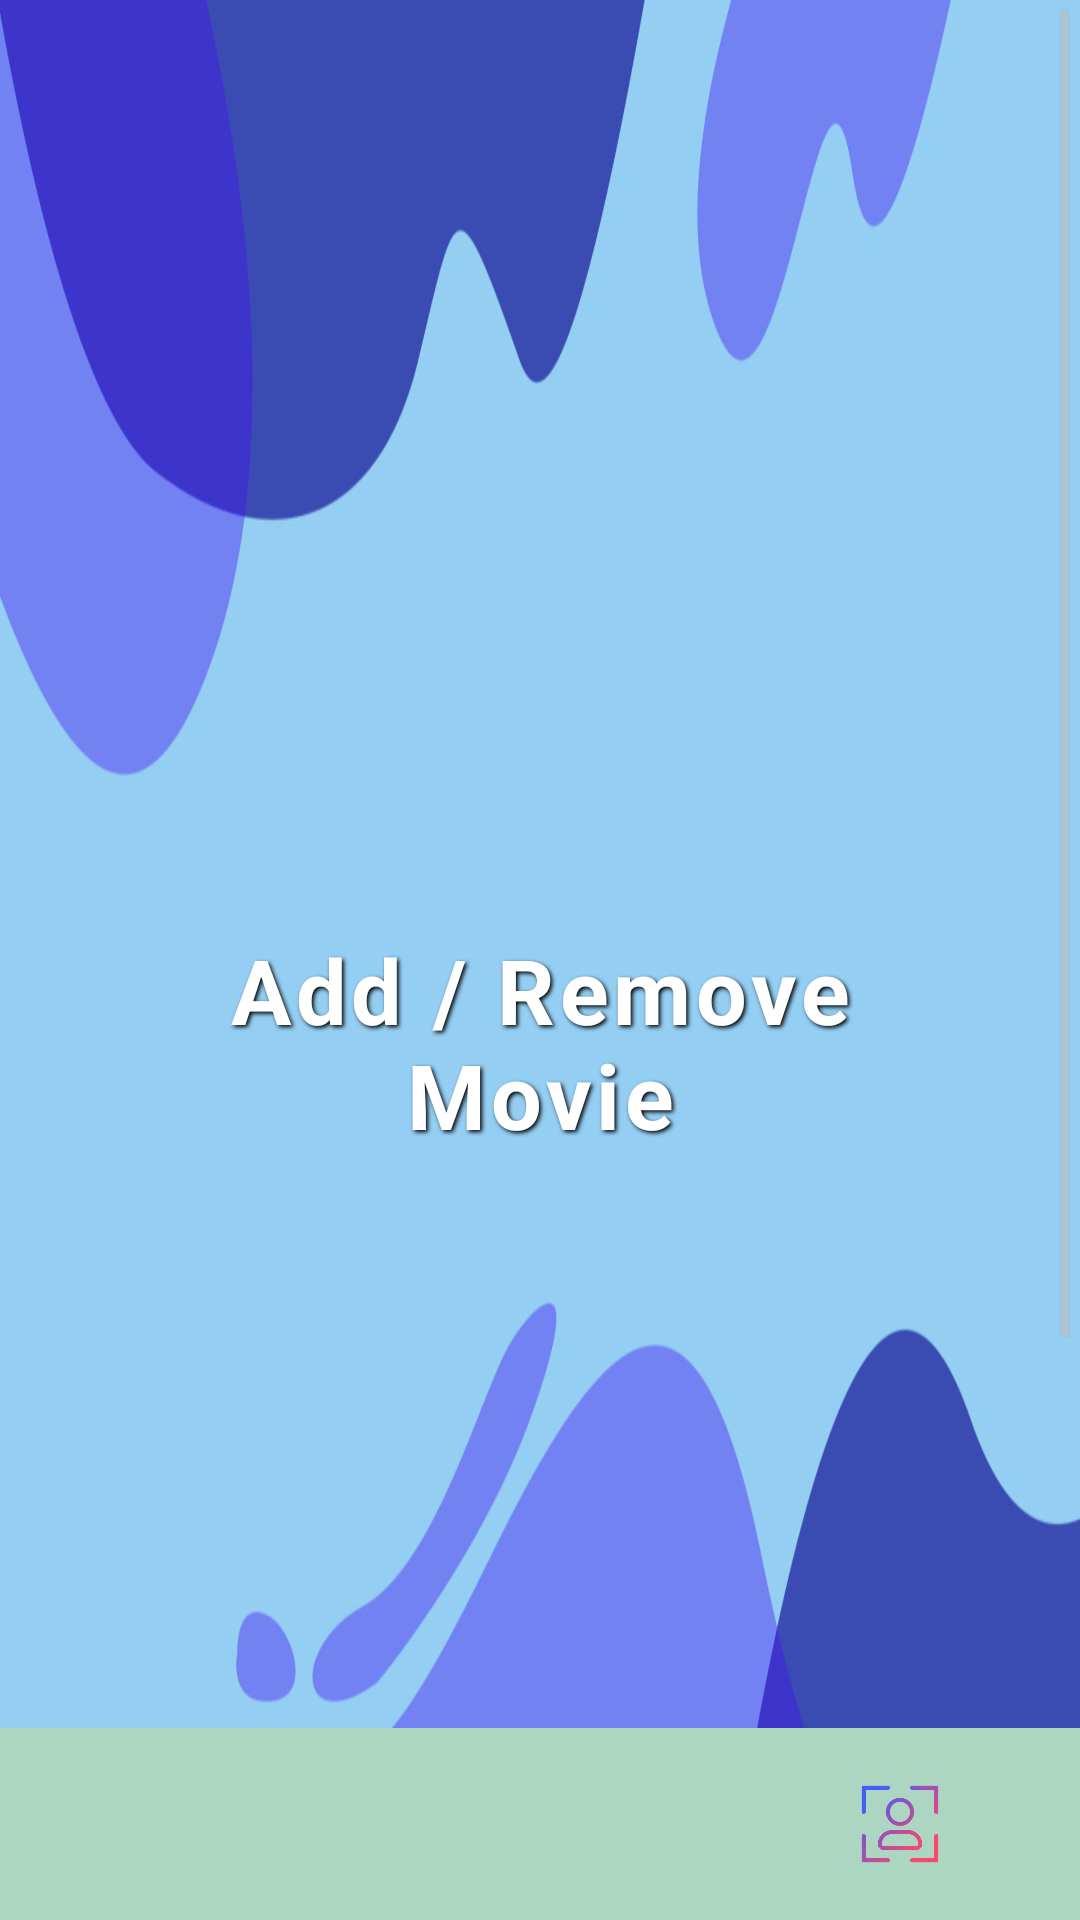

The Android layout XML behind this screen, and the referenced resources:
<!-- AndroidManifest.xml: application theme AppTheme -->
<!-- res/layout/activity3.xml -->
<?xml version = "1.0" encoding = "utf-8"?>
<GridLayout
	xmlns:android = "http://schemas.android.com/apk/res/android"
    android:layout_width = "fill_parent"
    android:layout_height = "fill_parent"
	android:rowCount = "2"
	android:columnCount = "1"
	android:orientation = "horizontal"
	android:layout_gravity = "fill"
>

	<LinearLayout
		xmlns:android = "http://schemas.android.com/apk/res/android"
		android:layout_width = "match_parent"
		android:layout_height = "0dp"
		android:orientation = "vertical"
		android:gravity = "center"
		android:layout_rowWeight = "9"
	>

		<ScrollView
			android:layout_width = "match_parent"
			android:layout_height = "match_parent"
		>
		
			<LinearLayout
				android:layout_width = "match_parent"
				android:layout_height = "wrap_content"
				android:gravity = "center"
				android:background = "@drawable/bg"
				android:orientation = "vertical"
				android:padding = "16dp"
			>
			
				<TextView
					android:id = "@+id/add_remove_movie"
					android:layout_width = "match_parent"
					android:layout_height = "wrap_content"
					android:text = "Add / Remove Movie"
					android:textColor = "@android:color/white"
					android:textSize = "30sp"
					android:textStyle = "bold"
					android:paddingStart = "16dp"
					android:paddingEnd = "16dp"
					android:paddingTop = "8dp"
					android:paddingBottom = "8dp"
					android:gravity = "center"
					android:layout_marginBottom = "12dp"
					android:letterSpacing = "0.05"
					android:shadowColor = "@android:color/black"
					android:shadowDx = "2"
					android:shadowDy = "2"
					android:shadowRadius = "3"
				/>
				
				<LinearLayout
					android:id = "@+id/add_remove_movie_layout"
					android:layout_width = "match_parent"
					android:layout_height = "wrap_content"
					android:gravity = "center"
					android:orientation = "vertical"
					android:padding = "16dp"
				/>
		
			</LinearLayout>
		</ScrollView>
	</LinearLayout>

	<GridLayout
		xmlns:android = "http://schemas.android.com/apk/res/android"
		android:layout_height = "0dp"
		android:layout_width = "match_parent"
		android:layout_rowWeight = "1"
		android:background = "#ACD5C2"
		android:rowCount = "1"
		android:columnCount = "3"
		android:orientation = "horizontal"
		android:layout_gravity = "fill"
	>

		<ImageButton
			android:id = "@+id/icon_button1"
			android:layout_height = "match_parent"
			android:layout_width = "0dp"
			android:layout_columnWeight = "1"
			android:src = "@drawable/icon1"
			android:background = "?android:attr/selectableItemBackgroundBorderless"
			android:contentDescription = "Icon button"
			android:scaleType = "centerInside"
            android:padding = "8dp"
		/>

		<ImageButton
			android:id = "@+id/icon_button2"
			android:layout_height = "match_parent"
			android:layout_width = "0dp"
			android:layout_columnWeight = "1"
			android:src = "@drawable/icon2"
			android:background = "?android:attr/selectableItemBackgroundBorderless"
			android:contentDescription = "Icon button"
			android:scaleType = "centerInside"
            android:padding = "8dp"
		/>

		<ImageButton
			android:id = "@+id/icon_button3"
			android:layout_height = "match_parent"
			android:layout_width = "0dp"
			android:layout_columnWeight = "1"
			android:src = "@drawable/icon3"
			android:background = "?android:attr/selectableItemBackgroundBorderless"
			android:contentDescription = "Icon button"
			android:scaleType = "centerInside"
            android:padding = "8dp"
		/>

	</GridLayout>

</GridLayout>
<!-- resources referenced by this layout -->
<resources>
  <!-- drawable bg: jpg bitmap (drawable-hdpi, 51000 bytes) -->
  <!-- drawable icon3: png bitmap (drawable-hdpi, 13480 bytes) -->
  <style name="AppTheme" parent="@android:style/Theme.Holo.Light">
      </style>
</resources>
